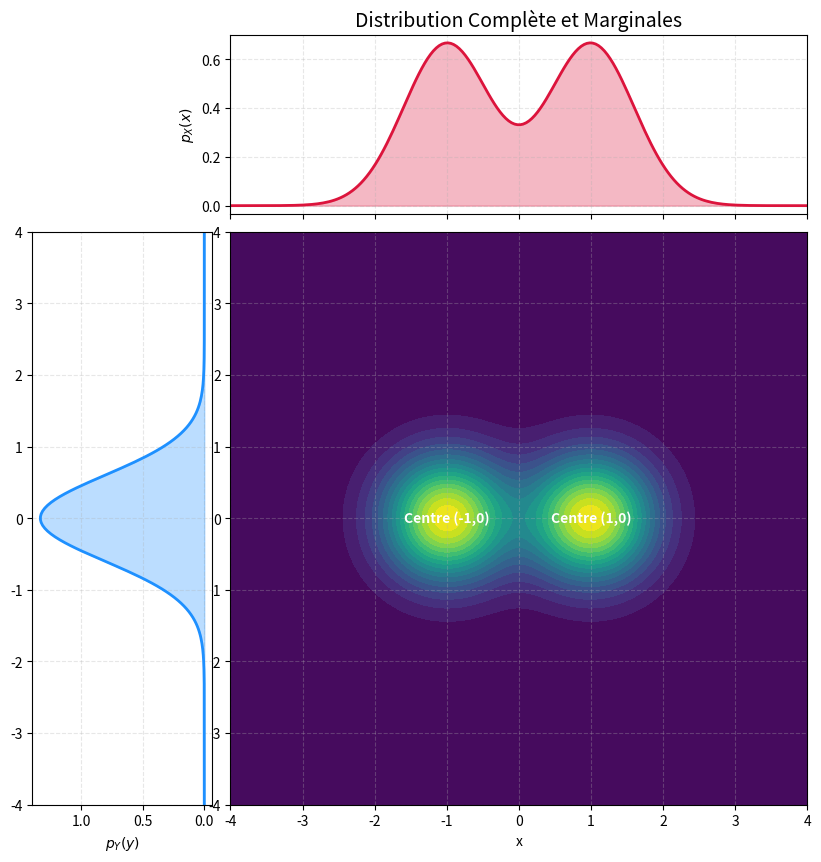

This figure's Python source:
import numpy as np
import matplotlib.pyplot as plt
import matplotlib.gridspec as gridspec
from scipy.stats import multivariate_normal

# 1. Configuration des données
# Création d'une grille de points (x, y)
x = np.linspace(-4, 4, 200)
y = np.linspace(-4, 4, 200)
X, Y = np.meshgrid(x, y)
pos = np.dstack((X, Y))

# Paramètres des distributions (Sigma arbitraire de 0.6 pour bien voir la séparation)
sigma = 0.6
cov_matrix = [[sigma**2, 0], [0, sigma**2]]

# Génération des deux normales
rv1 = multivariate_normal([1, 0], cov_matrix)
rv2 = multivariate_normal([-1, 0], cov_matrix)

# Somme des deux distributions (Distribution conjointe Z)
Z = rv1.pdf(pos) + rv2.pdf(pos)

# 2. Calcul des intégrales (Marginales)
# p_X(x) = intégrale de Z par rapport à y
# axis=0 correspond à l'axe y dans notre meshgrid (lignes)
p_X = np.trapz(Z, y, axis=0)

# p_Y(y) = intégrale de Z par rapport à x
# axis=1 correspond à l'axe x dans notre meshgrid (colonnes)
p_Y = np.trapz(Z, x, axis=1)

# 3. Création du graphique
fig = plt.figure(figsize=(10, 10))

# Définition de la grille: 4x4
# On laisse un peu d'espace pour les labels
gs = gridspec.GridSpec(4, 4, wspace=0.1, hspace=0.1)

# --- Graphique principal (Distribution conjointe 2D/3D) ---
# Position: en bas à droite (occupe 3x3 cases)
ax_main = fig.add_subplot(gs[1:4, 1:4])
contour = ax_main.contourf(X, Y, Z, levels=20, cmap='viridis')
ax_main.set_xlabel('x')
ax_main.set_ylabel('y')
ax_main.grid(True, linestyle='--', alpha=0.3)
ax_main.text(1, 0, 'Centre (1,0)', color='white', ha='center', va='center', fontweight='bold')
ax_main.text(-1, 0, 'Centre (-1,0)', color='white', ha='center', va='center', fontweight='bold')

# --- Graphique du haut (Marginale X) ---
# Position: en haut à droite (occupe 1x3 cases)
ax_top = fig.add_subplot(gs[0, 1:4], sharex=ax_main)
ax_top.plot(x, p_X, color='crimson', linewidth=2)
ax_top.fill_between(x, p_X, color='crimson', alpha=0.3)
ax_top.set_ylabel('$p_X(x)$')
ax_top.set_title('Distribution Complète et Marginales', fontsize=14)
# On cache les labels x du graphique du haut pour éviter la redondance
plt.setp(ax_top.get_xticklabels(), visible=False)
ax_top.grid(True, linestyle='--', alpha=0.3)

# --- Graphique de gauche (Marginale Y) ---
# Position: en bas à gauche (occupe 3x1 cases)
ax_left = fig.add_subplot(gs[1:4, 0], sharey=ax_main)
# Attention: on plot (p_Y, y) pour que la courbe soit verticale
ax_left.plot(p_Y, y, color='dodgerblue', linewidth=2)
ax_left.fill_betweenx(y, 0, p_Y, color='dodgerblue', alpha=0.3)
ax_left.set_xlabel('$p_Y(y)$')
# On inverse l'axe x pour que "le haut" de la courbe pointe vers le graphique principal
ax_left.invert_xaxis()
# On cache les labels y du graphique de gauche (sauf si on veut les voir)
# Ici je les laisse car ils sont à l'extérieur
ax_left.grid(True, linestyle='--', alpha=0.3)

plt.show()
